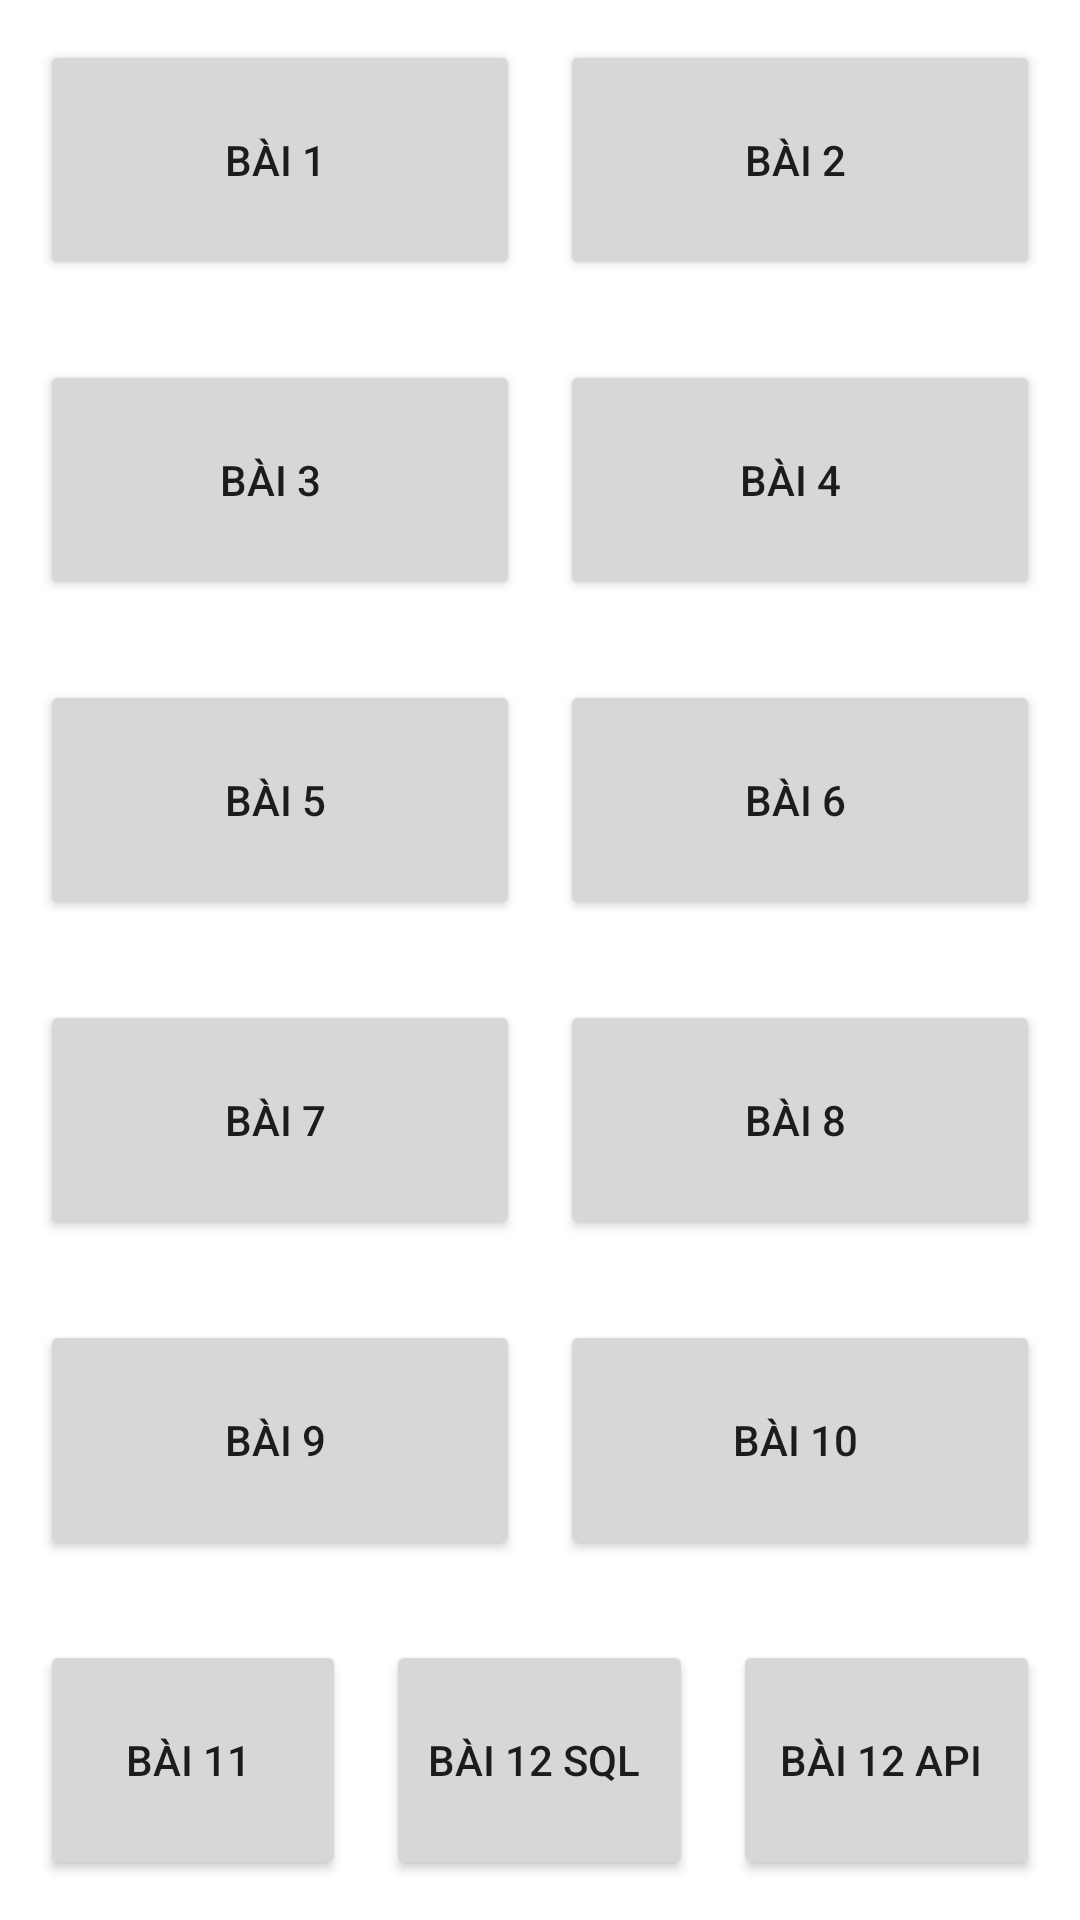

Produce the Android XML layout that renders to this screen, including the resource entries it uses.
<!-- AndroidManifest.xml: application theme Theme.Nhom25 -->
<!-- res/layout/activity_main.xml -->
<?xml version="1.0" encoding="utf-8"?>
<LinearLayout xmlns:android="http://schemas.android.com/apk/res/android"
    xmlns:app="http://schemas.android.com/apk/res-auto"
    xmlns:tools="http://schemas.android.com/tools"
    android:layout_width="match_parent"
    android:layout_height="match_parent"
    android:orientation="vertical"
    android:weightSum="6"
    tools:context=".MainActivity">

    <LinearLayout
        android:layout_width="match_parent"
        android:layout_height="0dp"
        android:layout_margin="20px"
        android:layout_weight="1"
        android:orientation="horizontal"
        android:weightSum="2">

        <Button
            android:id="@+id/btn1"
            android:layout_width="0dp"
            android:layout_height="match_parent"
            android:layout_margin="20px"
            android:layout_weight="1"
            android:text="bài 1 " />

        <Button
            android:id="@+id/btn2"
            android:layout_width="0dp"
            android:layout_height="match_parent"
            android:layout_margin="20px"
            android:layout_weight="1"
            android:text="bài 2 " />
    </LinearLayout>

    <LinearLayout
        android:layout_width="match_parent"
        android:layout_height="0dp"
        android:layout_margin="20px"
        android:layout_weight="1"
        android:orientation="horizontal"
        android:weightSum="2">

        <Button
            android:id="@+id/btn3"
            android:layout_width="0dp"
            android:layout_height="match_parent"
            android:layout_margin="20px"
            android:layout_weight="1"
            android:text="bài 3  " />

        <Button
            android:id="@+id/btn4"
            android:layout_width="0dp"
            android:layout_height="match_parent"
            android:layout_margin="20px"
            android:layout_weight="1"
            android:text="bài 4  " />
    </LinearLayout>

    <LinearLayout
        android:layout_width="match_parent"
        android:layout_height="0dp"
        android:layout_margin="20px"
        android:layout_weight="1"
        android:orientation="horizontal"
        android:weightSum="2">

        <Button
            android:id="@+id/btn5"
            android:layout_width="0dp"
            android:layout_height="match_parent"
            android:layout_margin="20px"
            android:layout_weight="1"
            android:text="bài 5 " />

        <Button
            android:id="@+id/btn6"
            android:layout_width="0dp"
            android:layout_height="match_parent"
            android:layout_margin="20px"
            android:layout_weight="1"
            android:text="bài 6 " />
    </LinearLayout>

    <LinearLayout
        android:layout_width="match_parent"
        android:layout_height="0dp"
        android:layout_margin="20px"
        android:layout_weight="1"
        android:orientation="horizontal"
        android:weightSum="2">

        <Button
            android:id="@+id/btn7"
            android:layout_width="0dp"
            android:layout_height="match_parent"
            android:layout_margin="20px"
            android:layout_weight="1"
            android:text="bài 7 " />

        <Button
            android:id="@+id/btn8"
            android:layout_width="0dp"
            android:layout_height="match_parent"
            android:layout_margin="20px"
            android:layout_weight="1"
            android:text="bài 8 " />
    </LinearLayout>

    <LinearLayout
        android:layout_width="match_parent"
        android:layout_height="0dp"
        android:layout_margin="20px"
        android:layout_weight="1"
        android:orientation="horizontal"
        android:weightSum="2">

        <Button
            android:id="@+id/btn9"
            android:layout_width="0dp"
            android:layout_height="match_parent"
            android:layout_margin="20px"
            android:layout_weight="1"
            android:text="bài 9 " />

        <Button
            android:id="@+id/btn10"
            android:layout_width="0dp"
            android:layout_height="match_parent"
            android:layout_margin="20px"
            android:layout_weight="1"
            android:text="bài 10 " />
    </LinearLayout>

    <LinearLayout
        android:layout_width="match_parent"
        android:layout_height="0dp"
        android:layout_margin="20px"
        android:layout_weight="1"
        android:orientation="horizontal"
        android:weightSum="3">

        <Button
            android:id="@+id/btn11"
            android:layout_width="0dp"
            android:layout_height="match_parent"
            android:layout_margin="20px"
            android:layout_weight="1"
            android:text="bài 11 " />

        <Button
            android:id="@+id/btn12_sql"
            android:layout_width="0dp"
            android:layout_height="match_parent"
            android:layout_margin="20px"
            android:layout_weight="1"
            android:text="bài 12 SQL " />

        <Button
            android:id="@+id/btn12_api"
            android:layout_width="0dp"
            android:layout_height="match_parent"
            android:layout_margin="20px"
            android:layout_weight="1"
            android:text="bài 12 API " />
    </LinearLayout>
</LinearLayout>
<!-- resources referenced by this layout -->
<resources>
  <style name="Theme.Nhom25" parent="Theme.MaterialComponents.DayNight.NoActionBar">
          
          <item name="colorPrimary">@color/purple_500</item>
          <item name="colorPrimaryVariant">@color/purple_700</item>
          <item name="colorOnPrimary">@color/white</item>
          
          <item name="colorSecondary">@color/teal_200</item>
          <item name="colorSecondaryVariant">@color/teal_700</item>
          <item name="colorOnSecondary">@color/black</item>
          
          <item name="android:statusBarColor">?attr/colorPrimaryVariant</item>
          
      </style>
  <!-- not gathered from this repository: default colours our renderer supplied (Android Studio template values) -->
  <color name="purple_500">#FF6200EE</color>
  <color name="purple_700">#FF3700B3</color>
  <color name="teal_200">#FF03DAC5</color>
  <color name="teal_700">#FF018786</color>
  <color name="black">#FF000000</color>
  <color name="white">#FFFFFFFF</color>
</resources>
